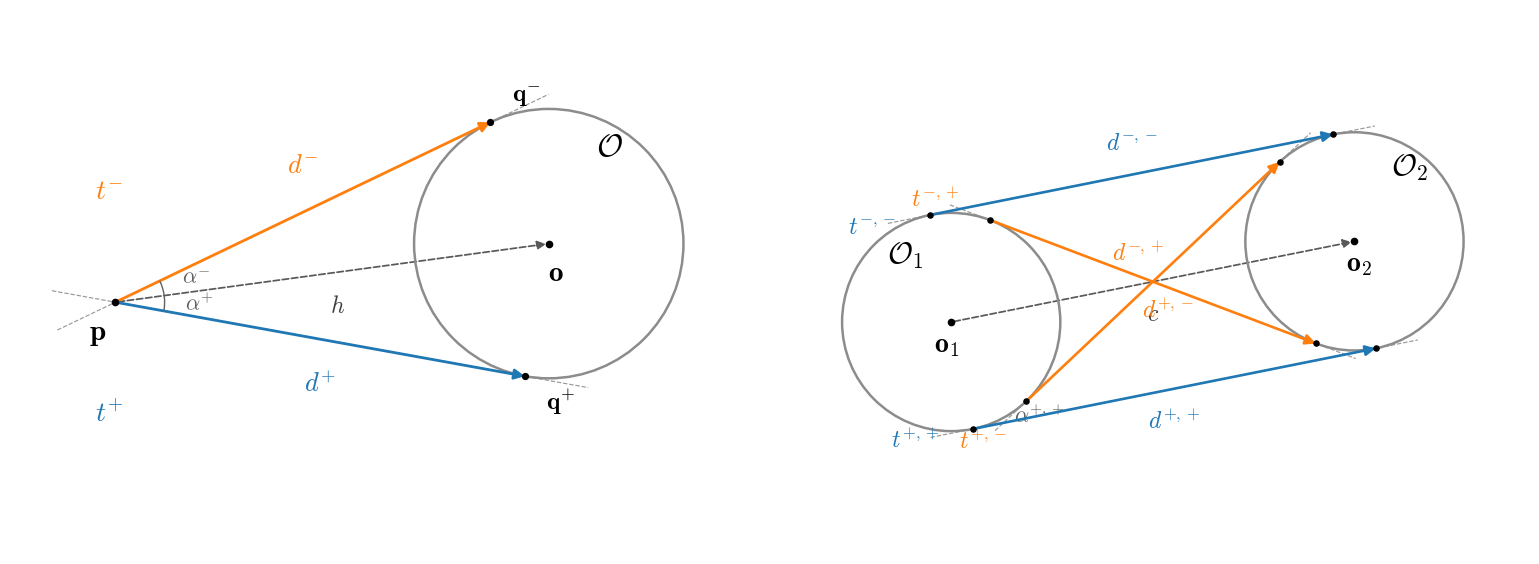

Recreate this plot in Python. (Note: this script raises an exception after producing the figure.)
from pathlib import Path

import matplotlib.pyplot as plt
import numpy as np
from matplotlib.patches import Arc, Circle, FancyArrowPatch


# =============================================================================
# CONFIGURATION
# =============================================================================

SAVE_FIGURE = True
SHOW_FIGURE = True

OUTPUT_FILENAME = "geometric_tangent_constructions_clean"

# The same side convention is used in both panels:
#
#   + : tangency point on the right-hand side of the oriented reference line
#   - : tangency point on the left-hand side of the oriented reference line
#
# For the point-circle construction, the reference line is oriented from
# p to o. For the circle-circle construction, it is oriented from o_1 to o_2.

RADIUS = 1.15

POINT = np.array([-2.55, -0.15])
POINT_CIRCLE_CENTER = np.array([1.15, 0.35])

CIRCLE_1_CENTER = np.array([-2.1, -0.35])
CIRCLE_2_CENTER = np.array([2.15, 0.50])

FIGURE_SIZE = (15.5, 6.4)


plt.rcParams.update({
    "mathtext.fontset": "cm",
    "font.family": "serif",
    "font.serif": [
        "Computer Modern Roman",
        "CMU Serif",
        "DejaVu Serif",
    ],
    "axes.labelsize": 14,
    "axes.titlesize": 14,
    "xtick.labelsize": 12,
    "ytick.labelsize": 12,
})


# =============================================================================
# GEOMETRY HELPERS
# =============================================================================

def perpendicular(vector):
    """Return the vector rotated counterclockwise by pi/2."""
    return np.array([-vector[1], vector[0]], dtype=float)


def cross_2d(vector_1, vector_2):
    """Return the scalar 2-D cross product."""
    return (
        vector_1[0] * vector_2[1]
        - vector_1[1] * vector_2[0]
    )


def side_symbol(oriented_direction, offset):
    """
    Classify ``offset`` relative to ``oriented_direction``.

    The convention used in this figure is

        + : right-hand side
        - : left-hand side.
    """
    cross_value = cross_2d(
        oriented_direction,
        offset,
    )

    return "+" if cross_value < 0.0 else "-"


def angle_of(vector):
    """Return the orientation of a vector in [0, 2*pi)."""
    angle = np.arctan2(
        vector[1],
        vector[0],
    )

    return angle % (2.0 * np.pi)


def point_circle_tangents(point, center, radius):
    """
    Compute the two tangency points from an external point to a circle.

    Results are returned in a dictionary indexed by the side symbol.
    """
    center_to_point = point - center
    h_squared = float(
        np.dot(center_to_point, center_to_point)
    )

    if h_squared <= radius**2:
        raise ValueError(
            "The point must lie strictly outside the circle."
        )

    h = np.sqrt(h_squared)
    tangent_length = np.sqrt(
        h_squared - radius**2
    )

    base = (
        center
        + (radius**2 / h_squared)
        * center_to_point
    )

    offset = (
        radius
        * tangent_length
        / h_squared
        * perpendicular(center_to_point)
    )

    oriented_direction = center - point

    candidates = (
        base + offset,
        base - offset,
    )

    tangents = {}

    for tangency_point in candidates:
        symbol = side_symbol(
            oriented_direction,
            tangency_point - point,
        )

        tangents[symbol] = {
            "q": tangency_point,
            "alpha": angle_of(
                tangency_point - point
            ),
            "length": float(
                np.linalg.norm(
                    tangency_point - point
                )
            ),
        }

    return tangents


def equal_circle_common_tangents(
    center_1,
    center_2,
    radius,
):
    """
    Compute all common tangents of two disjoint equal-radius circles.

    The tangent points are classified using their side relative to the
    oriented center line from center_1 to center_2.
    """
    displacement = center_2 - center_1
    distance_squared = float(
        np.dot(displacement, displacement)
    )

    if distance_squared <= (2.0 * radius)**2:
        raise ValueError(
            "The circles must satisfy c > 2R."
        )

    tangents = {}

    # signed_second_radius = +R gives external tangents;
    # signed_second_radius = -R gives internal tangents.
    for signed_second_radius in (
        radius,
        -radius,
    ):
        radius_difference = (
            radius - signed_second_radius
        )

        height_squared = (
            distance_squared
            - radius_difference**2
        )

        root = np.sqrt(
            max(height_squared, 0.0)
        )

        for branch in (
            -1.0,
            1.0,
        ):
            normal = (
                displacement
                * radius_difference
                + perpendicular(displacement)
                * root
                * branch
            ) / distance_squared

            q_1 = center_1 + radius * normal
            q_2 = (
                center_2
                + signed_second_radius
                * normal
            )

            sigma_1 = side_symbol(
                displacement,
                q_1 - center_1,
            )

            sigma_2 = side_symbol(
                displacement,
                q_2 - center_2,
            )

            tangents[
                (sigma_1, sigma_2)
            ] = {
                "q1": q_1,
                "q2": q_2,
                "alpha": angle_of(q_2 - q_1),
                "length": float(
                    np.linalg.norm(q_2 - q_1)
                ),
            }

    return tangents


# =============================================================================
# PLOTTING HELPERS
# =============================================================================

def draw_oriented_reference_line(
    axis,
    start,
    end,
    label,
    label_offset,
):
    """Draw a thin ordered reference line with an arrow."""
    axis.add_patch(
        FancyArrowPatch(
            start,
            end,
            arrowstyle="-|>",
            mutation_scale=13,
            linewidth=1.25,
            linestyle="--",
            color="0.35",
            zorder=1,
        )
    )

    midpoint = 0.5 * (start + end)

    axis.text(
        midpoint[0] + label_offset[0],
        midpoint[1] + label_offset[1],
        label,
        fontsize=17,
        color="0.25",
        ha="center",
        va="center",
    )


def draw_tangent(
    axis,
    start,
    end,
    color,
    linewidth=2.0,
):
    """Draw an oriented tangent segment."""
    axis.add_patch(
        FancyArrowPatch(
            start,
            end,
            arrowstyle="-|>",
            mutation_scale=15,
            linewidth=linewidth,
            color=color,
            shrinkA=0.0,
            shrinkB=0.0,
            zorder=5,
        )
    )


def draw_extended_line(
    axis,
    point_1,
    point_2,
    extension=0.55,
):
    """Draw the supporting tangent line as a light dashed line."""
    direction = point_2 - point_1
    direction = direction / np.linalg.norm(direction)

    start = point_1 - extension * direction
    end = point_2 + extension * direction

    axis.plot(
        [start[0], end[0]],
        [start[1], end[1]],
        linestyle="--",
        linewidth=0.85,
        color="0.60",
        zorder=0,
    )


def draw_angle_arc(
    axis,
    vertex,
    reference_angle,
    target_angle,
    radius,
    label,
    label_radius=None,
    color="0.38",
):
    """Draw a small orientation arc and its label."""
    delta = (
        target_angle - reference_angle
    ) % (2.0 * np.pi)

    if delta > np.pi:
        delta -= 2.0 * np.pi

    theta_1 = np.degrees(reference_angle)
    theta_2 = np.degrees(
        reference_angle + delta
    )

    if theta_2 < theta_1:
        theta_1, theta_2 = theta_2, theta_1

    axis.add_patch(
        Arc(
            vertex,
            2.0 * radius,
            2.0 * radius,
            angle=0.0,
            theta1=theta_1,
            theta2=theta_2,
            linewidth=1.0,
            color=color,
            zorder=7,
        )
    )

    if label_radius is None:
        label_radius = 1.25 * radius

    middle_angle = (
        reference_angle
        + 0.5 * delta
    )

    label_position = (
        vertex
        + label_radius
        * np.array([
            np.cos(middle_angle),
            np.sin(middle_angle),
        ])
    )

    axis.text(
        label_position[0],
        label_position[1],
        label,
        fontsize=16,
        color=color,
        ha="center",
        va="center",
    )


def setup_axis(axis):
    axis.set_aspect(
        "equal",
        adjustable="box",
    )
    axis.axis("off")


# =============================================================================
# PANEL 1: POINT-CIRCLE TANGENTS
# =============================================================================

def plot_point_circle_panel(axis):
    point = POINT
    center = POINT_CIRCLE_CENTER
    radius = RADIUS

    tangents = point_circle_tangents(
        point,
        center,
        radius,
    )

    axis.add_patch(
        Circle(
            center,
            radius,
            fill=False,
            linewidth=1.8,
            edgecolor="0.55",
            zorder=2,
        )
    )

    draw_oriented_reference_line(
        axis,
        point,
        center,
        label=r"$h$",
        label_offset=np.array([0.05, -0.28]),
    )

    axis.plot(
        point[0],
        point[1],
        marker="o",
        markersize=4.5,
        color="black",
        zorder=8,
    )

    axis.plot(
        center[0],
        center[1],
        marker="o",
        markersize=4.5,
        color="black",
        zorder=8,
    )

    axis.text(
        point[0] - 0.15,
        point[1] - 0.32,
        r"$\mathbf{p}$",
        fontsize=21,
        ha="center",
    )

    axis.text(
        center[0] + 0.06,
        center[1] - 0.31,
        r"$\mathbf{o}$",
        fontsize=21,
        ha="center",
    )

    axis.text(
        center[0] + 0.40,
        center[1] + 0.75,
        r"$\mathcal{O}$",
        fontsize=23,
    )

    reference_angle = angle_of(
        center - point
    )

    tangent_colors = {
        "+": "tab:blue",
        "-": "tab:orange",
    }

    label_offsets = {
        "+": np.array([0.00, -0.38]),
        "-": np.array([0.00, 0.40]),
    }

    q_offsets = {
        "+": np.array([0.18, -0.22]),
        "-": np.array([0.18, 0.22]),
    }

    for symbol in (
        "-",
        "+",
    ):
        tangent = tangents[symbol]
        q = tangent["q"]
        color = tangent_colors[symbol]

        draw_extended_line(
            axis,
            point,
            q,
        )

        draw_tangent(
            axis,
            point,
            q,
            color=color,
        )

        axis.plot(
            q[0],
            q[1],
            marker="o",
            markersize=4.2,
            color="black",
            zorder=9,
        )

        midpoint = 0.5 * (point + q)

        axis.text(
            midpoint[0] + label_offsets[symbol][0],
            midpoint[1] + label_offsets[symbol][1],
            rf"$d^{{{symbol}}}$",
            fontsize=19,
            color=color,
            ha="center",
            va="center",
        )

        axis.text(
            q[0] + q_offsets[symbol][0],
            q[1] + q_offsets[symbol][1],
            rf"$\mathbf{{q}}^{{{symbol}}}$",
            fontsize=18,
            ha="left",
            va="center",
        )

        axis.text(
            point[0] - 0.05,
            point[1]
            + (
                0.95
                if symbol == "-"
                else -0.95
            ),
            rf"$t^{{{symbol}}}$",
            fontsize=20,
            color=color,
            ha="center",
            va="center",
        )

        draw_angle_arc(
            axis,
            vertex=point,
            reference_angle=reference_angle,
            target_angle=tangent["alpha"],
            radius=0.42,
            label=rf"$\alpha^{{{symbol}}}$",
            label_radius=0.72,
        )

    axis.set_xlim(-3.45, 2.95)
    axis.set_ylim(-2.30, 2.35)
    setup_axis(axis)


# =============================================================================
# PANEL 2: TWO-CIRCLE COMMON TANGENTS
# =============================================================================

def plot_circle_circle_panel(axis):
    center_1 = CIRCLE_1_CENTER
    center_2 = CIRCLE_2_CENTER
    radius = RADIUS

    tangents = equal_circle_common_tangents(
        center_1,
        center_2,
        radius,
    )

    for center in (
        center_1,
        center_2,
    ):
        axis.add_patch(
            Circle(
                center,
                radius,
                fill=False,
                linewidth=1.8,
                edgecolor="0.55",
                zorder=2,
            )
        )

        axis.plot(
            center[0],
            center[1],
            marker="o",
            markersize=4.5,
            color="black",
            zorder=8,
        )

    draw_oriented_reference_line(
        axis,
        center_1,
        center_2,
        label=r"$c$",
        label_offset=np.array([0.0, -0.34]),
    )

    axis.text(
        center_1[0] - 0.05,
        center_1[1] - 0.31,
        r"$\mathbf{o}_1$",
        fontsize=20,
        ha="center",
    )

    axis.text(
        center_2[0] + 0.05,
        center_2[1] - 0.31,
        r"$\mathbf{o}_2$",
        fontsize=20,
        ha="center",
    )

    axis.text(
        center_1[0] - 0.68,
        center_1[1] + 0.62,
        r"$\mathcal{O}_1$",
        fontsize=22,
    )

    axis.text(
        center_2[0] + 0.38,
        center_2[1] + 0.70,
        r"$\mathcal{O}_2$",
        fontsize=22,
    )

    tangent_colors = {
        ("+", "+"): "tab:blue",
        ("-", "-"): "tab:blue",
        ("+", "-"): "tab:orange",
        ("-", "+"): "tab:orange",
    }

    text_offsets = {
        ("+", "+"): np.array([0.00, -0.34]),
        ("-", "-"): np.array([0.00, 0.34]),
        ("+", "-"): np.array([0.16, -0.30]),
        ("-", "+"): np.array([-0.16, 0.30]),
    }



    for key in (
        ("-", "-"),
        ("-", "+"),
        ("+", "-"),
        ("+", "+"),
    ):
        tangent = tangents[key]
        q_1 = tangent["q1"]
        q_2 = tangent["q2"]
        color = tangent_colors[key]

        draw_extended_line(
            axis,
            q_1,
            q_2,
            extension=0.45,
        )

        draw_tangent(
            axis,
            q_1,
            q_2,
            color=color,
            linewidth=1.9,
        )

        axis.plot(
            [q_1[0], q_2[0]],
            [q_1[1], q_2[1]],
            linestyle="None",
            marker="o",
            markersize=3.7,
            color="black",
            zorder=9,
        )

        midpoint = 0.5 * (q_1 + q_2)
        sigma_1, sigma_2 = key

        axis.text(
            midpoint[0] + text_offsets[key][0],
            midpoint[1] + text_offsets[key][1],
            rf"$d^{{{sigma_1},{sigma_2}}}$",
            fontsize=17,
            color=color,
            ha="center",
            va="center",
        )

        # Tangency points are indicated by black markers. Their full
        # labels are omitted here to keep the four-tangent panel readable.

        label_position = (
            q_1
            - 0.62
            * (
                q_2 - q_1
            )
            / np.linalg.norm(q_2 - q_1)
        )

        axis.text(
            label_position[0],
            label_position[1],
            rf"$t^{{{sigma_1},{sigma_2}}}$",
            fontsize=17,
            color=color,
            ha="center",
            va="center",
        )

    # Show one representative tangent orientation to avoid overcrowding.
    representative_key = ("+", "+")
    representative = tangents[
        representative_key
    ]

    center_line_angle = angle_of(
        center_2 - center_1
    )

    draw_angle_arc(
        axis,
        vertex=representative["q1"],
        reference_angle=center_line_angle,
        target_angle=representative["alpha"],
        radius=0.42,
        label=r"$\alpha^{+,+}$",
        label_radius=0.72,
    )

    axis.set_xlim(-3.90, 4.00)
    axis.set_ylim(-2.45, 2.60)
    setup_axis(axis)


# =============================================================================
# MAIN
# =============================================================================

if __name__ == "__main__":
    figure, axes = plt.subplots(
        1,
        2,
        figsize=FIGURE_SIZE,
    )

    plot_point_circle_panel(
        axes[0]
    )

    plot_circle_circle_panel(
        axes[1]
    )

    figure.tight_layout(
        w_pad=1.5,
    )

    current_directory = (
        Path(__file__).resolve().parent
    )

    pdf_path = (
        current_directory
        / f"{OUTPUT_FILENAME}.pdf"
    )

    png_path = (
        current_directory
        / f"{OUTPUT_FILENAME}.png"
    )

    if SAVE_FIGURE:
        figure.savefig(
            pdf_path,
            bbox_inches="tight",
        )

        figure.savefig(
            png_path,
            dpi=300,
            bbox_inches="tight",
        )

        print("Saved:")
        print(pdf_path)
        print(png_path)

    if SHOW_FIGURE:
        plt.show(
            block=True
        )

    else:
        plt.close(
            figure
        )
